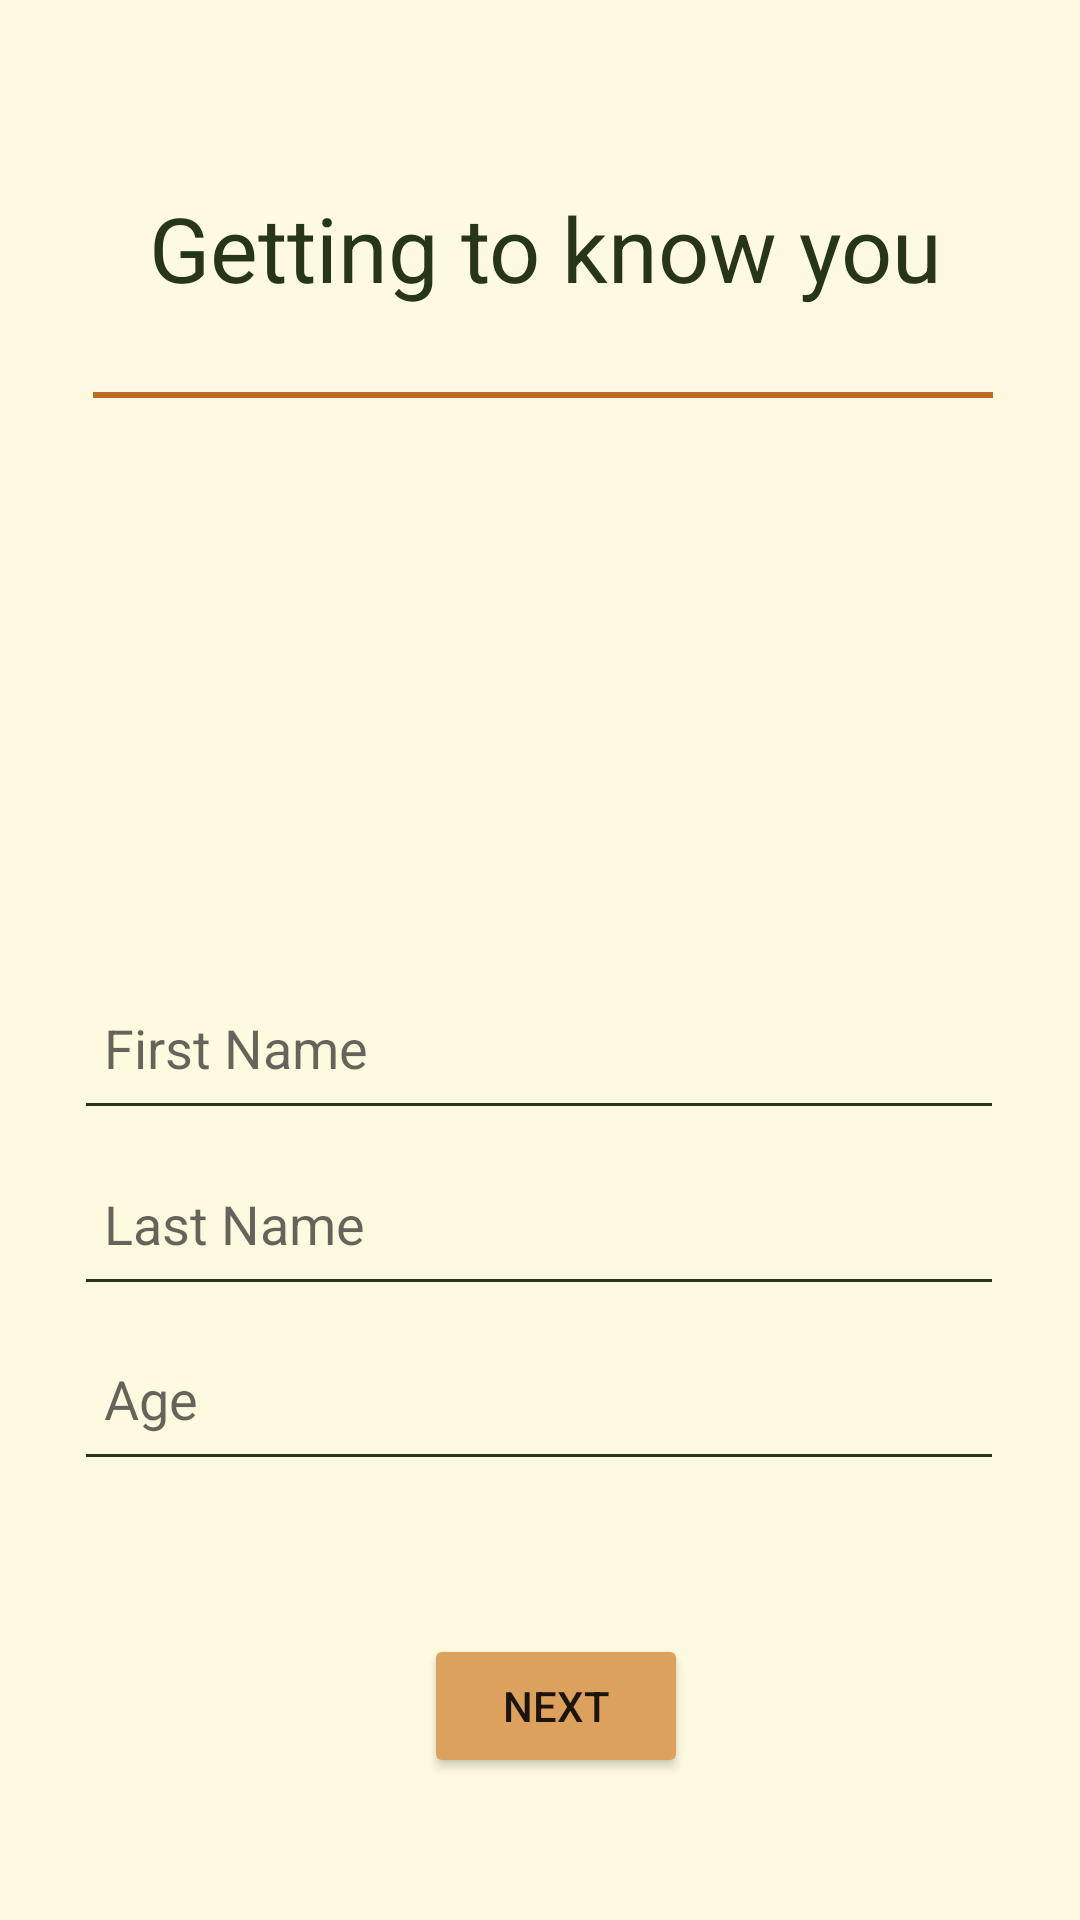

Layout XML and referenced resources for this Android screen:
<!-- AndroidManifest.xml: application theme Theme.RealMealer -->
<!-- res/layout/activity_user_information.xml -->
<?xml version="1.0" encoding="utf-8"?>
<androidx.constraintlayout.widget.ConstraintLayout xmlns:android="http://schemas.android.com/apk/res/android"
    xmlns:app="http://schemas.android.com/apk/res-auto"
    xmlns:tools="http://schemas.android.com/tools"
    android:layout_width="match_parent"
    android:layout_height="match_parent"
    android:background="@color/Cream"
    tools:context=".UserInformation">

    <TextView
        android:layout_width="wrap_content"
        android:layout_height="wrap_content"
        android:gravity="center"
        android:text="@string/getting_to_know_you"
        android:textColor="@color/darkGreen"
        android:textSize="30sp"
        app:layout_constraintBottom_toBottomOf="parent"
        app:layout_constraintEnd_toEndOf="parent"
        app:layout_constraintHorizontal_bias="0.519"
        app:layout_constraintStart_toStartOf="parent"
        app:layout_constraintTop_toTopOf="parent"
        app:layout_constraintVertical_bias="0.104" />

    <View
        android:layout_width="300dp"
        android:layout_height="2dp"
        android:background="@color/darkBrown"
        app:layout_constraintBottom_toBottomOf="parent"
        app:layout_constraintEnd_toEndOf="parent"
        app:layout_constraintHorizontal_bias="0.519"
        app:layout_constraintStart_toStartOf="parent"
        app:layout_constraintTop_toTopOf="parent"
        app:layout_constraintVertical_bias="0.205" />

    

    <EditText
        android:id="@+id/createAccountFirstName"
        android:layout_width="310dp"
        android:layout_height="55dp"
        android:ems="10"
        android:backgroundTint="@color/darkGreen"
        android:hint="@string/first_name"
        android:autofillHints="name"
        android:inputType="textPersonName"
        android:padding="10dp"
        app:layout_constraintBottom_toBottomOf="parent"
        app:layout_constraintEnd_toEndOf="parent"
        app:layout_constraintHorizontal_bias="0.495"
        app:layout_constraintStart_toStartOf="parent"
        app:layout_constraintTop_toTopOf="parent"
        app:layout_constraintVertical_bias="0.550" />

    <EditText
        android:id="@+id/createAccountLastName"
        android:layout_width="310dp"
        android:layout_height="55dp"
        android:ems="10"
        android:backgroundTint="@color/darkGreen"
        android:hint="@string/last_name"
        android:autofillHints="name"
        android:inputType="textPersonName"
        android:padding="10dp"
        app:layout_constraintBottom_toBottomOf="parent"
        app:layout_constraintEnd_toEndOf="parent"
        app:layout_constraintHorizontal_bias="0.495"
        app:layout_constraintStart_toStartOf="parent"
        app:layout_constraintTop_toTopOf="parent"
        app:layout_constraintVertical_bias="0.650" />

    
    <EditText
        android:id="@+id/createAccountAge"
        android:layout_width="310dp"
        android:layout_height="55dp"
        android:ems="10"
        android:backgroundTint="@color/darkGreen"
        android:hint="@string/age"
        android:autofillHints="name"
        android:inputType="number"
        android:padding="10dp"
        app:layout_constraintBottom_toBottomOf="parent"
        app:layout_constraintEnd_toEndOf="parent"
        app:layout_constraintHorizontal_bias="0.495"
        app:layout_constraintStart_toStartOf="parent"
        app:layout_constraintTop_toTopOf="parent"
        app:layout_constraintVertical_bias="0.750" />

    <Button
        android:id="@+id/gettingtoKnowPageNextBtn"
        android:layout_width="wrap_content"
        android:layout_height="wrap_content"
        android:text="@string/nextBtn"
        android:backgroundTint="@color/lightBrown"
        tools:layout_editor_absoluteX="164dp"
        tools:layout_editor_absoluteY="642dp"
        app:layout_constraintBottom_toBottomOf="parent"
        app:layout_constraintEnd_toEndOf="parent"
        app:layout_constraintHorizontal_bias="0.519"
        app:layout_constraintStart_toStartOf="parent"
        app:layout_constraintTop_toTopOf="parent"
        app:layout_constraintVertical_bias="0.92" />



</androidx.constraintlayout.widget.ConstraintLayout>
<!-- resources referenced by this layout -->
<resources>
  <color name="Cream">#FEFAE0</color>
  <color name="darkBrown">#BC6C25</color>
  <color name="darkGreen">#283618</color>
  <color name="lightBrown">#DDA15E</color>
  <string name="age">Age</string>
  <string name="first_name">First Name</string>
  <string name="getting_to_know_you">Getting to know you</string>
  <string name="last_name">Last Name</string>
  <string name="nextBtn">Next</string>
  <style name="Theme.RealMealer" parent="Theme.AppCompat.DayNight">
          
          <item name="colorPrimary">@color/white</item>
          <item name="colorPrimaryVariant">@color/black</item>
          <item name="colorOnPrimary">@color/white</item>
          
          <item name="colorSecondary">@color/teal_200</item>
          <item name="colorSecondaryVariant">@color/teal_700</item>
          <item name="colorOnSecondary">@color/black</item>
          
          <item name="android:statusBarColor" tools:targetApi="l">?attr/colorPrimaryVariant</item>
          
      </style>
  <color name="white">#FFFFFFFF</color>
  <color name="black">#FF000000</color>
  <color name="teal_200">#FF03DAC5</color>
  <color name="teal_700">#FF018786</color>
</resources>
